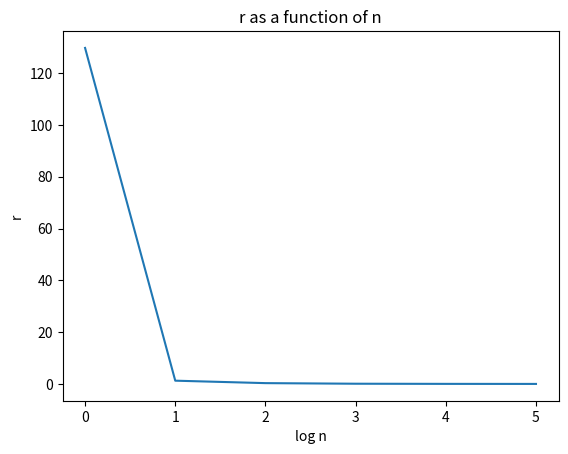

This figure's Python source:
import numpy as np
import matplotlib.pyplot as plt

# Exercise 1.2

# function to generate 101 samples of vector with n features
def generate_samples(n):
    samples = np.zeros((n, 101))
    for i in range(0, 101):
        samples[:, i] = np.random.uniform(0, 1, n)
    return samples


# function to calculate min and max euclidean distance
def max_and_min_dist(samples):
    random_sample_num = np.random.randint(0, 102)
    random_sample = samples[:, random_sample_num]

    distances = []
    for i in range(0, 101):
        if i != random_sample_num:
            other_sample = samples[:, i]
            distance = np.linalg.norm(random_sample - other_sample)
            distances.append(distance)

    d_max = max(distances)
    d_min = min(distances)
    return d_min, d_max


# function to compute r
def compute_r(d_min, d_max):
    r = (d_max - d_min)/d_min
    return r

# find r when n = 10
n = 10
samples = generate_samples(n)
d_min, d_max = max_and_min_dist(samples)
r = compute_r(d_min, d_max)
print("\nExercise 1.2")
print("      r: ", r)


# Exercise 1.3

# find r for the different values of n
n_list = [1, 10, 100, 10**3, 10**4, 10**5]
r_list = []
for n in n_list:
    samples = generate_samples(n)
    d_min, d_max = max_and_min_dist(samples)
    r = compute_r(d_min, d_max)
    r_list.append(r)

n_log_list = np.log10(n_list)

print("\nExercise 1.3")
print("    n = ", n_list)
print("    r = ", r_list)

# graph r as a function of n
plt.plot(n_log_list, r_list)
plt.title('r as a function of n')
plt.xlabel('log n')
plt.ylabel('r')
plt.show()










